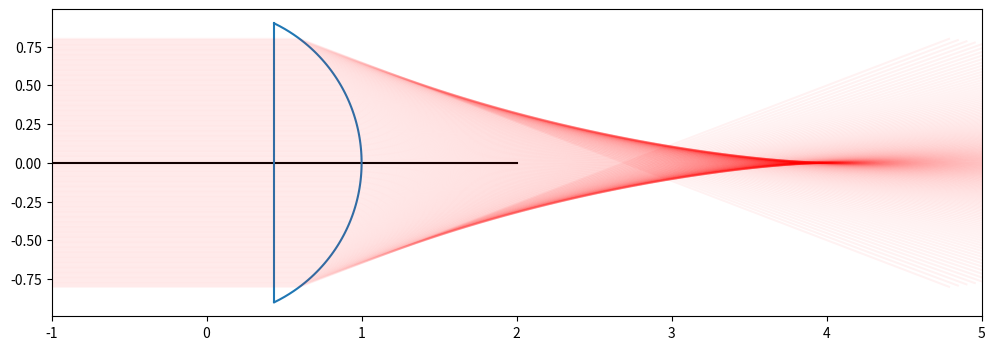

The script that saved this image:
import numpy as np
import matplotlib.pyplot as plt

# PARAMÈTRES
radius = 1   # rayon du dioptre sphérique
n = 1.5      # indice de la lentille
N = 200      # nb de rayons lumineux
alpha = 0.05 # transparence rayons
frac = 0.8   # fraction du rayon de la lentille utilisé

# figure layout
plt.figure(figsize=(12,8))
ax = plt.subplot2grid((1,1), (0,0))
ax.set_aspect("equal")
ax.set_xlim(-1*radius, 5*radius)

# dioptre sphérique
y = np.linspace(-1,1,101) * 0.9 * radius
x = np.sqrt(radius ** 2 - y ** 2)
ax.plot([-radius, 2*radius], np.zeros(2), "k")
ax.plot(x,y,"C0")
ax.plot([np.min(x), np.min(x)], [np.min(y), np.max(y)], "C0")

# rayons
height  = np.linspace(-frac * radius, frac * radius, N)
for h in height:
    xd = np.sqrt(radius ** 2 - h ** 2)
    i = np.arcsin(h / radius)
    r = np.arcsin(h / radius / n)
    xf = xd - h / np.tan(r-i)
    ax.plot([-radius, xd, xf, 2 * xf - xd], [h, h, 0, -h], "red", alpha=alpha)

plt.show()